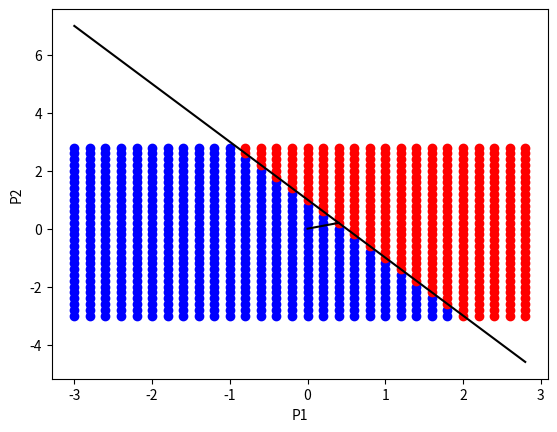

Recreate this plot in Python.
import matplotlib.pyplot as plt
import numpy as np

def hardlim(x):
    if (x<0).all():
        return 0
    else:
        return 1
    
b=-0.25
w=[0.5,0.25]

X=np.arange(-3,3,0.2)
Y=np.arange(-3,3,0.2)

fig1=plt.figure(1)
for x in X:
    for y in Y:
        a=hardlim(w[0]*x+w[1]*y+b)
        if a==1:
            plt.plot(x,y,'ro')
        else:
            plt.plot(x,y,'bo')
        
limline=[]
xp=np.arange(0,0.5,0.2)
for x in X:
    limline.append(-b/w[1]-w[0]/w[1]*x)


wp=[]
for x in xp:
    wp.append(0.5*x)
plt.plot(X,limline,'k-',xp,wp,'k-')
plt.xlabel('P1')
plt.ylabel('P2')     
plt.show()